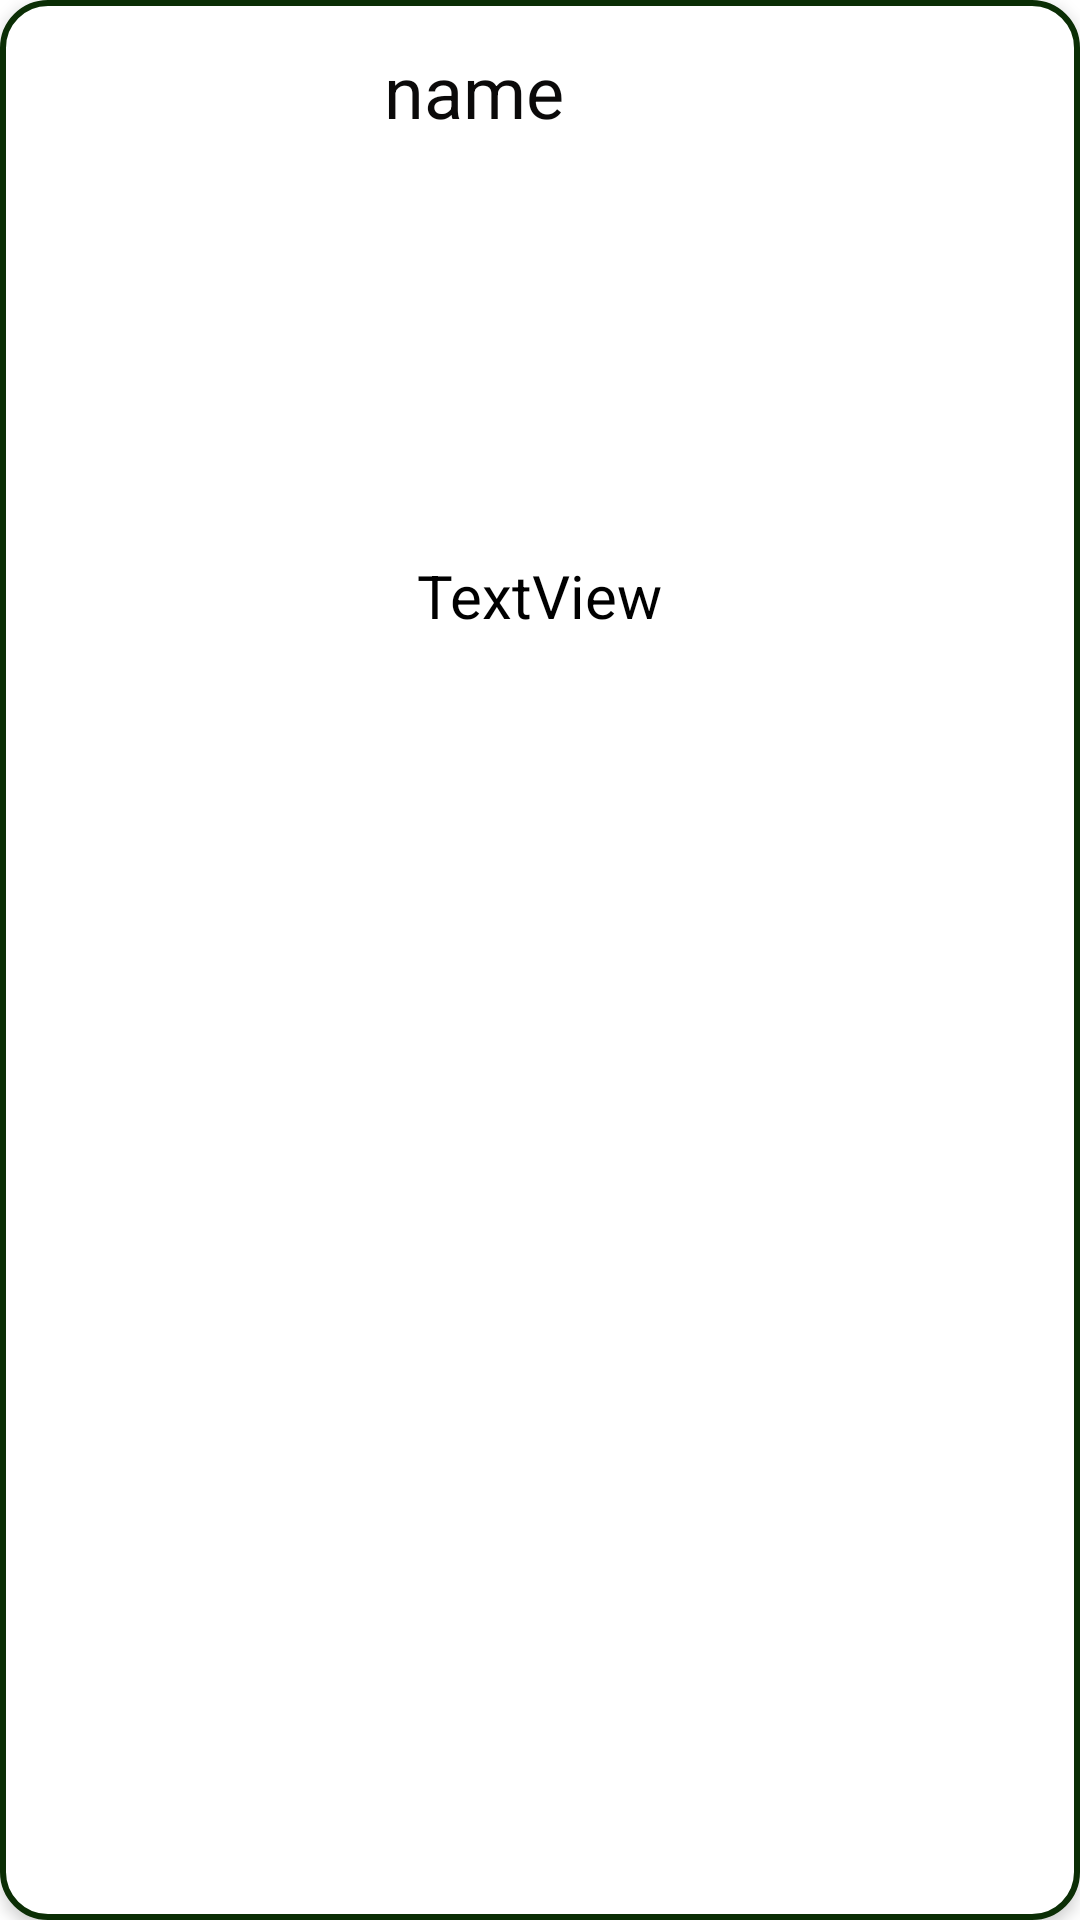

Write the Android layout XML for this screen, with the resource values it uses.
<!-- AndroidManifest.xml: application theme Theme.Listshopping2 -->
<!-- res/layout/section_items.xml -->
<?xml version="1.0" encoding="utf-8"?>
<androidx.constraintlayout.widget.ConstraintLayout  xmlns:android="http://schemas.android.com/apk/res/android"
    xmlns:app="http://schemas.android.com/apk/res-auto"
    xmlns:tools="http://schemas.android.com/tools"
    android:background="@drawable/shptext"
    android:layout_margin="10dp"
    android:padding="10dp"
    android:elevation="3dp"
    android:layout_width="180dp"
    android:layout_height="wrap_content">


    <ImageView
        android:id="@+id/imgsection"
        android:layout_width="153dp"
        android:layout_height="120dp"
        android:layout_marginTop="28dp"
        android:layout_marginBottom="19dp"
        app:layout_constraintBottom_toTopOf="@+id/txtprice"
        app:layout_constraintTop_toBottomOf="@+id/nametxt"
        app:layout_constraintVertical_bias="0.512"
        app:srcCompat="@drawable/dresses"
        tools:ignore="MissingConstraints"
        tools:layout_editor_absoluteX="16dp" />

    <TextView
        android:id="@+id/txtprice"
        android:layout_width="wrap_content"
        android:layout_height="wrap_content"
        android:layout_marginTop="136dp"
        android:text="TextView"
        android:textColor="@color/black"

        android:textSize="20sp"
        app:layout_constraintEnd_toEndOf="parent"
        app:layout_constraintStart_toStartOf="parent"
        app:layout_constraintTop_toBottomOf="@+id/nametxt"
        tools:ignore="MissingConstraints" />

    <TextView
        android:id="@+id/nametxt"
        android:layout_width="104dp"
        android:layout_height="35dp"
        android:layout_marginTop="4dp"
        android:text="name"
        android:textColor="#0B0A0A"
        android:textSize="24sp"
        app:layout_constraintEnd_toEndOf="parent"
        app:layout_constraintStart_toStartOf="parent"
        app:layout_constraintTop_toTopOf="parent" />

</androidx.constraintlayout.widget.ConstraintLayout>
<!-- resources referenced by this layout -->
<resources>
  <!-- drawable shptext (drawable) -->
  <?xml version="1.0" encoding="utf-8"?>
  <shape xmlns:android="http://schemas.android.com/apk/res/android"
      android:shape="rectangle"
      android:padding="10dp">
  
      <solid android:color="#FFFFFF"/>
      <stroke android:width="2dp"
          android:color="#0B2E05" />
      <corners
          android:bottomRightRadius="15dp"
          android:bottomLeftRadius="15dp"
          android:topLeftRadius="15dp"
          android:topRightRadius="15dp" />
  </shape>
  <style name="Theme.Listshopping2" parent="Theme.MaterialComponents.DayNight.DarkActionBar">
          
          <item name="colorPrimary">@color/purple_500</item>
          <item name="colorPrimaryVariant">@color/purple_700</item>
          <item name="colorOnPrimary">@color/white</item>
          
          <item name="colorSecondary">@color/teal_200</item>
          <item name="colorSecondaryVariant">@color/teal_700</item>
          <item name="colorOnSecondary">@color/black</item>
          
          <item name="android:statusBarColor">?attr/colorPrimaryVariant</item>
          
      </style>
  <!-- not gathered from this repository: default colours our renderer supplied (Android Studio template values) -->
  <color name="purple_500">#FF6200EE</color>
  <color name="purple_700">#FF3700B3</color>
  <color name="teal_200">#FF03DAC5</color>
  <color name="teal_700">#FF018786</color>
  <color name="black">#FF000000</color>
  <color name="white">#FFFFFFFF</color>
</resources>
